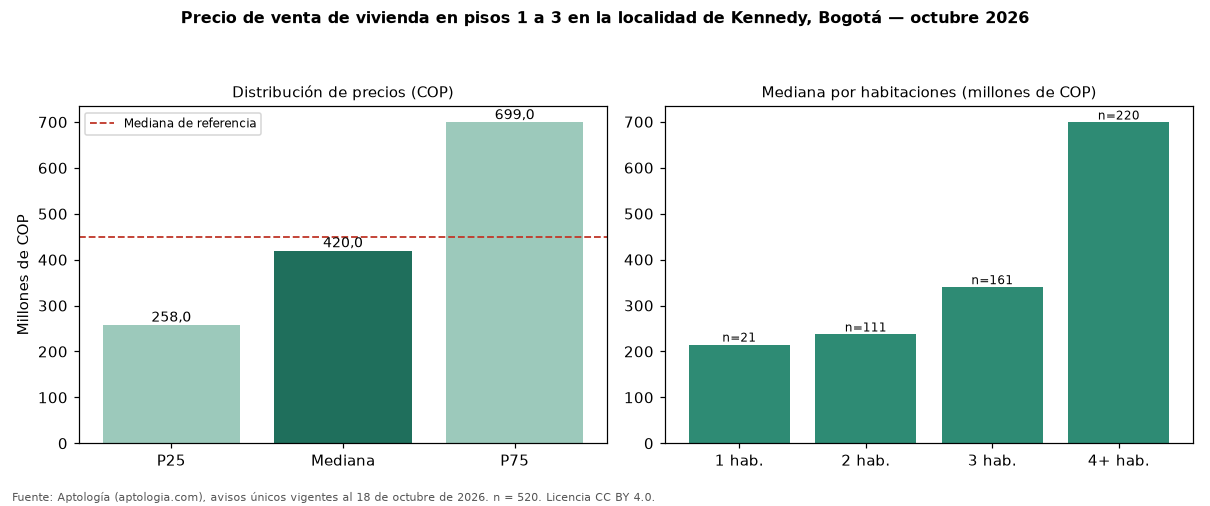

Source data for this figure (header and first rows):
seccion, metrica, valor_cop, n
precio, p25, 258000000, 520
precio, mediana, 420000000, 520
precio, p75, 699000000, 520
cop_por_m2, p25, 3475509, 520
cop_por_m2, mediana, 4663842, 520
cop_por_m2, p75, 5753472, 520
area, area_mediana_m2, 77.5, 520
habitaciones, 1, 215000000, 21
habitaciones, 2, 237000000, 111
habitaciones, 3, 340000000, 161
habitaciones, 4+, 698500000, 220
administracion, mediana, 152000, 244
estrato, moda, 3, 
parqueadero, porcentaje_con_parqueadero, 50.8, 520
referencia, mediana_referencia, 450000000, 2180
referencia, mediana_cop_por_m2_referencia, 4842105, 2180
